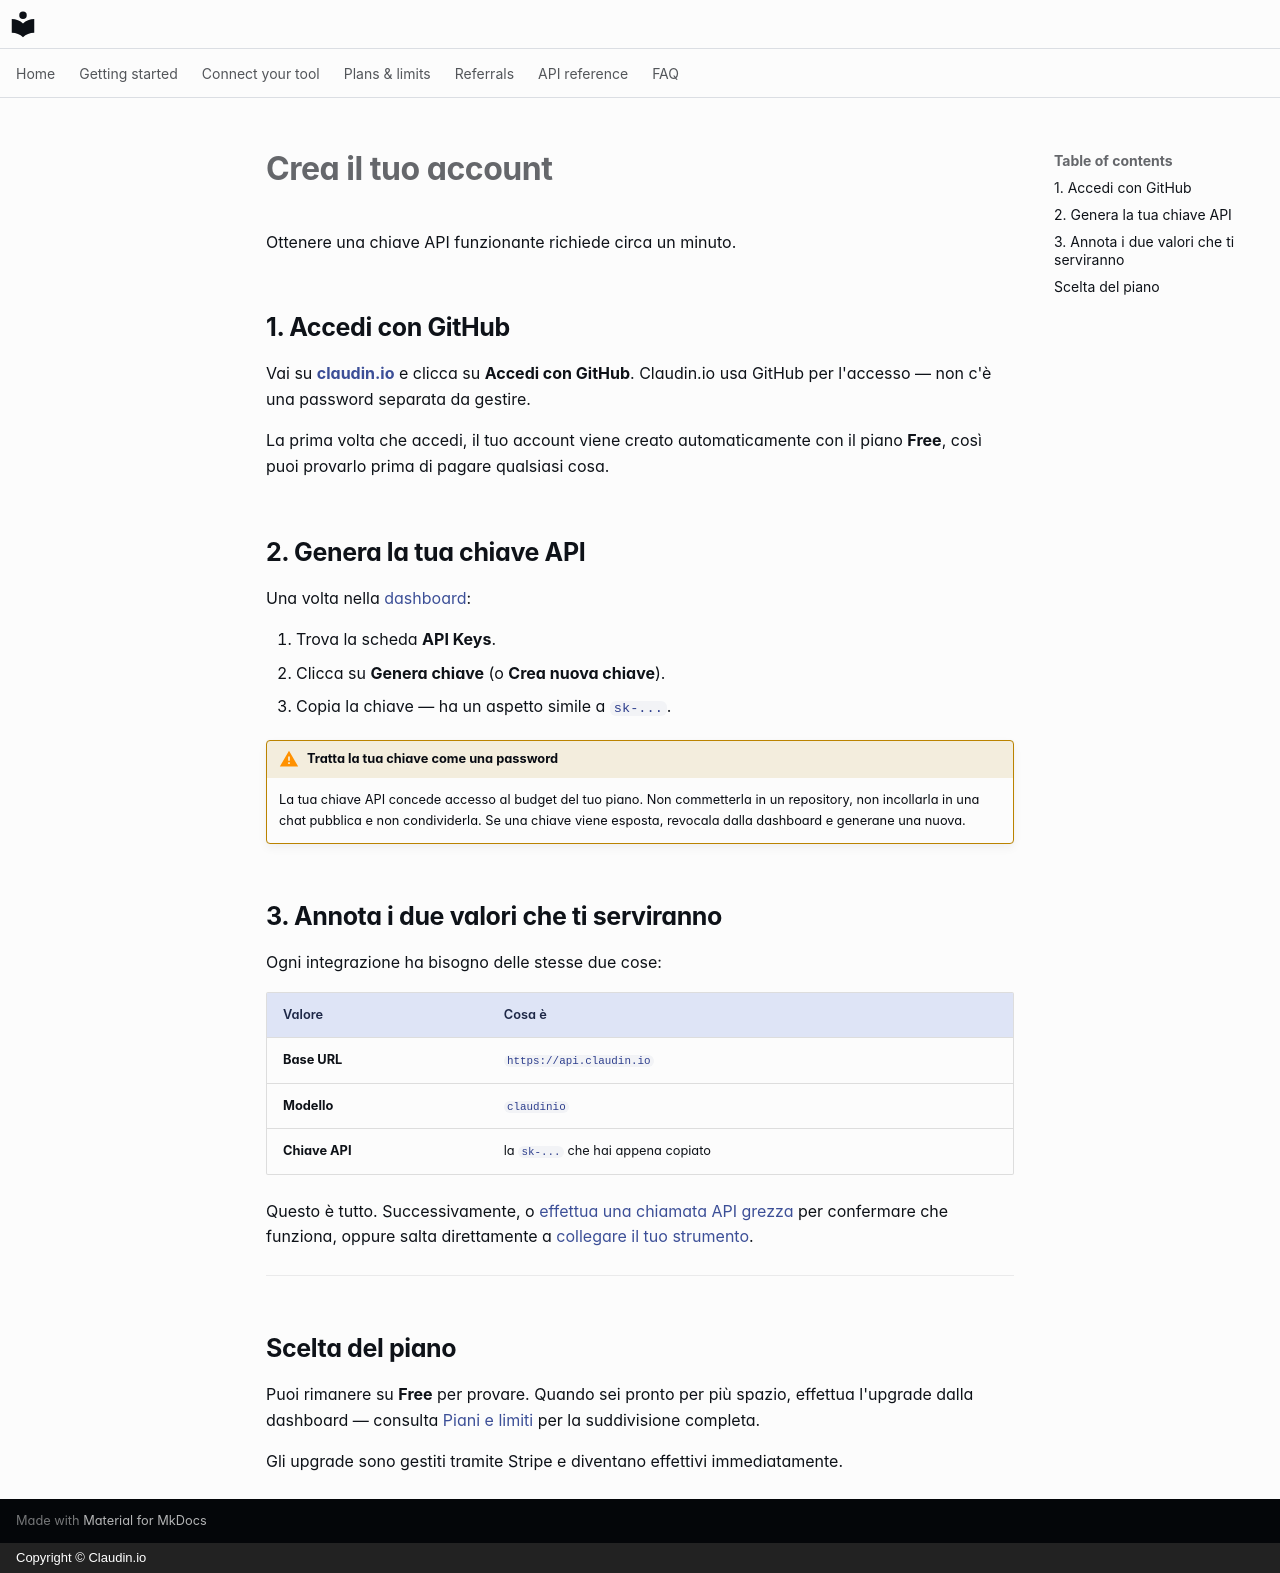

repository: claudin-io/docs · page: getting-started/account.it/index.html · generator: mkdocs · copyright: Copyright © Claudin.io

# Crea il tuo account

Ottenere una chiave API funzionante richiede circa un minuto.

## 1. Accedi con GitHub

Vai su **[claudin.io](https://claudin.io)** e clicca su **Accedi con GitHub**.
Claudin.io usa GitHub per l'accesso — non c'è una password separata da gestire.

La prima volta che accedi, il tuo account viene creato automaticamente con il
piano **Free**, così puoi provarlo prima di pagare qualsiasi cosa.

## 2. Genera la tua chiave API

Una volta nella [dashboard](https://claudin.io/dashboard):

1. Trova la scheda **API Keys**.
2. Clicca su **Genera chiave** (o **Crea nuova chiave**).
3. Copia la chiave — ha un aspetto simile a `sk-...`.

!!! warning "Tratta la tua chiave come una password"
    La tua chiave API concede accesso al budget del tuo piano. Non commetterla
    in un repository, non incollarla in una chat pubblica e non condividerla.
    Se una chiave viene esposta, revocala dalla dashboard e generane una nuova.

## 3. Annota i due valori che ti serviranno

Ogni integrazione ha bisogno delle stesse due cose:

| Valore | Cosa è |
| --- | --- |
| **Base URL** | `https://api.claudin.io` |
| **Modello** | `claudinio` |
| **Chiave API** | la `sk-...` che hai appena copiato |

Questo è tutto. Successivamente, o [effettua una chiamata API grezza](first-call.md)
per confermare che funziona, oppure salta direttamente a
[collegare il tuo strumento](../clients/claude-code.md).

---

## Scelta del piano

Puoi rimanere su **Free** per provare. Quando sei pronto per più spazio,
effettua l'upgrade dalla dashboard — consulta [Piani e limiti](../plans.md)
per la suddivisione completa.

Gli upgrade sono gestiti tramite Stripe e diventano effettivi immediatamente.
